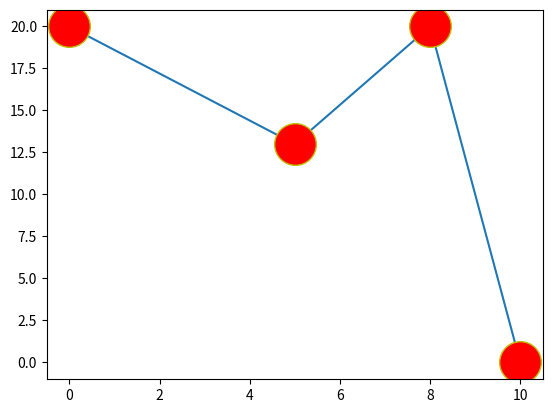

Here is the Python script that generated this plot:
import matplotlib.pyplot as mp
import numpy as np
mp.plot(np.array([0,5,8,10]),np.array([20,13,20,0]),marker='o',ms=30,mec='y',mfc='r')
mp.show()